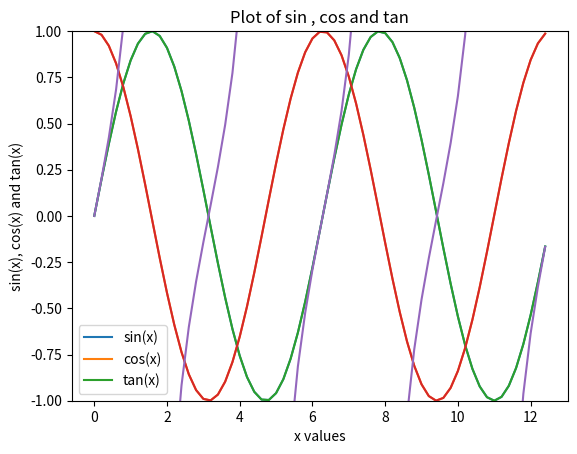

Write the Python code that produced this figure.
import matplotlib.pyplot as plt
import numpy as np

x = np.arange(0,4*np.pi,0.2)   # start,stop,step  
sine = np.sin(x)


plt.plot(x,sine)
plt.show()



cos = np.cos(x)
plt.plot(x,cos)

######### Adding tan function #########
tan = np.tan(x)
tan[:-1][np.diff(tan) < 0] = np.nan # to remove the asymptotes
# by default the sine and cosine graphs are between y ranges -1 and 1
# this is to prevent the y axis from increasing 
plt.ylim(-1,1)
# In[22]:

# added tan to plot, title and legend
plt.plot(x,sine,x,cos, x, tan)
plt.xlabel('x values') 
plt.ylabel('sin(x), cos(x) and tan(x)')
plt.title('Plot of sin , cos and tan')
plt.legend(['sin(x)', 'cos(x)', 'tan(x)'])       
plt.show()

